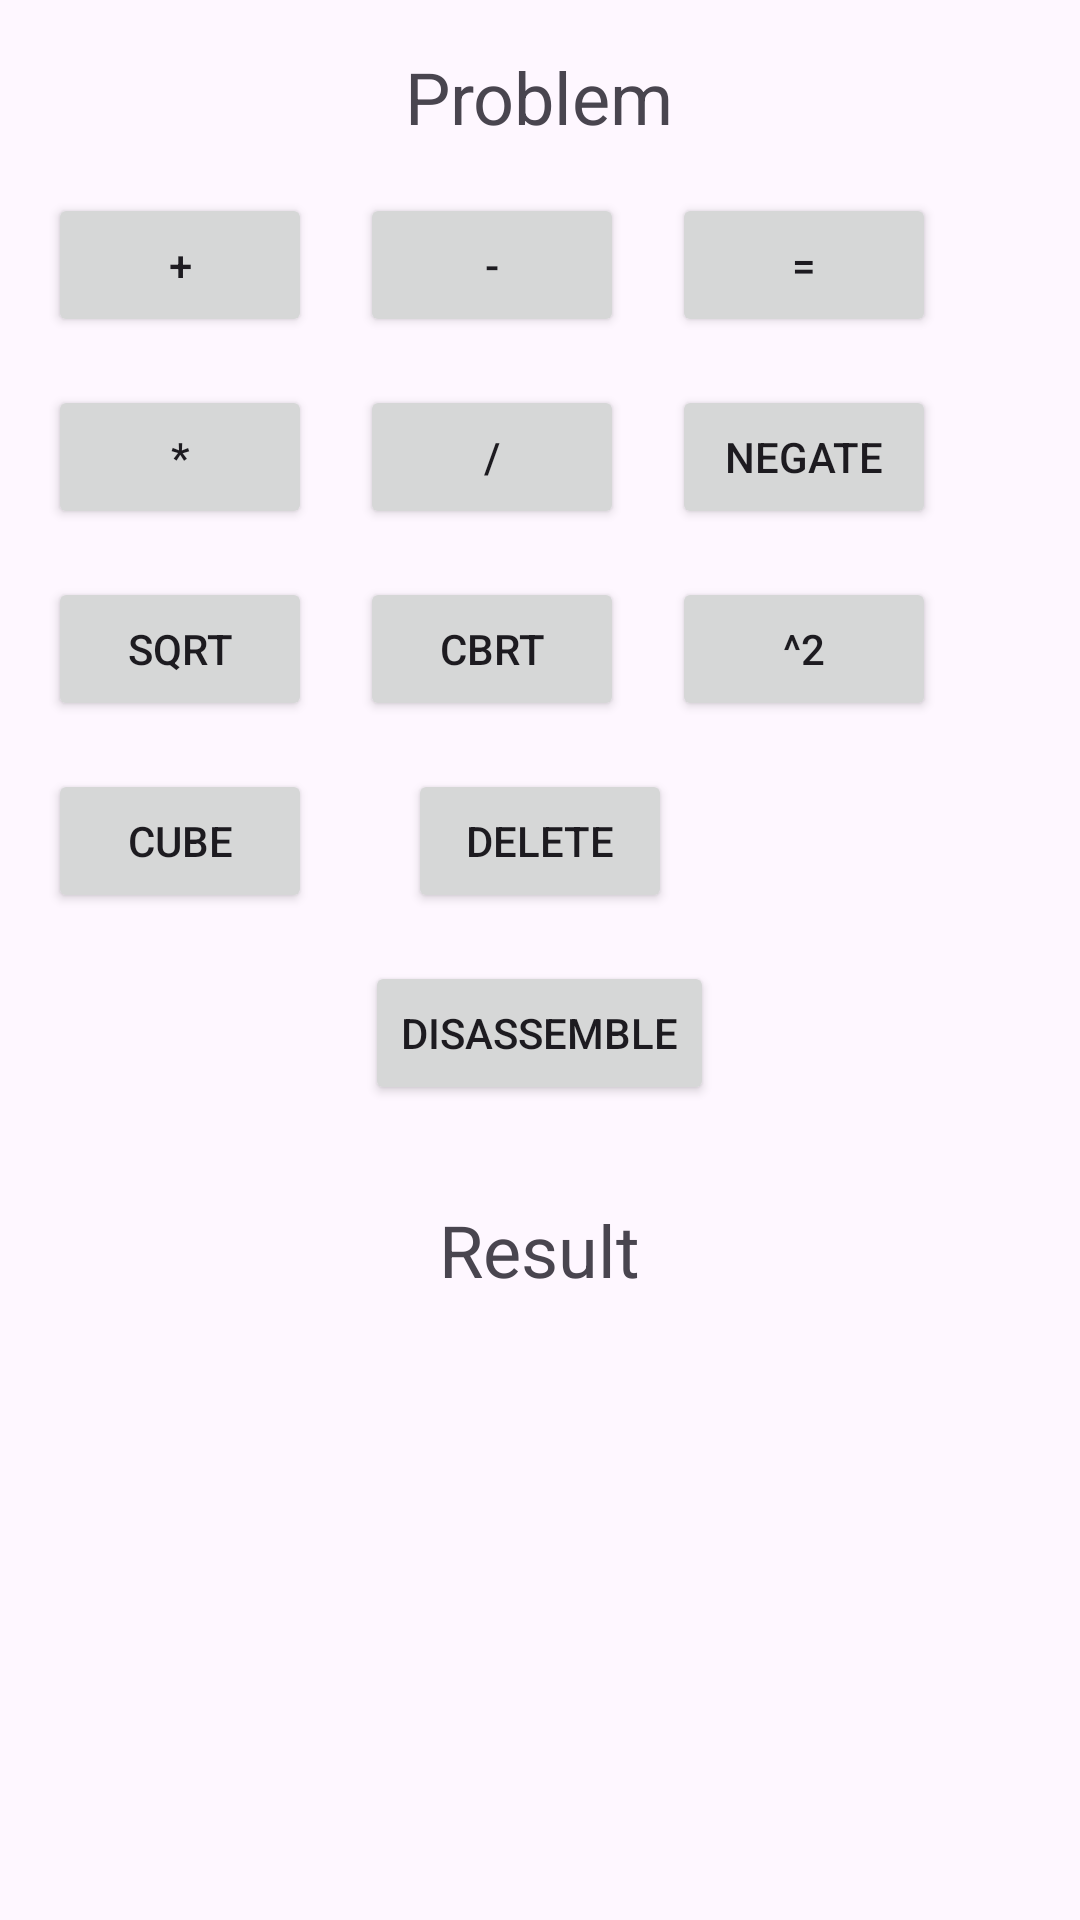

Here is an Android app screen rendered from its layout file. Give the layout XML and the strings, colors and styles it references.
<!-- AndroidManifest.xml: application theme Theme.Project_Equal -->
<!-- res/layout/activity_problem.xml -->
<?xml version="1.0" encoding="utf-8"?>
<RelativeLayout xmlns:android="http://schemas.android.com/apk/res/android"
    xmlns:tools="http://schemas.android.com/tools"
    android:id="@+id/root_layout"
    android:layout_width="match_parent"
    android:layout_height="match_parent"
    tools:context=".ui.activity.ProblemActivity">

    <TextView
        android:id="@+id/problem_text"
        android:layout_width="wrap_content"
        android:layout_height="wrap_content"
        android:layout_centerHorizontal="true"
        android:layout_marginTop="16dp"
        android:text="Problem"
        android:textSize="24sp" />

    <Button
        android:id="@+id/plus_button"
        android:layout_width="wrap_content"
        android:layout_height="wrap_content"
        android:layout_below="@id/problem_text"
        android:layout_marginTop="16dp"
        android:layout_marginStart="16dp"
        android:text="+" />

    <Button
        android:id="@+id/minus_button"
        android:layout_width="wrap_content"
        android:layout_height="wrap_content"
        android:layout_toEndOf="@id/plus_button"
        android:layout_alignTop="@id/plus_button"
        android:layout_marginStart="16dp"
        android:text="-" />

    <Button
        android:id="@+id/multiply_button"
        android:layout_width="wrap_content"
        android:layout_height="wrap_content"
        android:layout_below="@id/plus_button"
        android:layout_marginTop="16dp"
        android:layout_marginStart="16dp"
        android:text="*" />

    <Button
        android:id="@+id/divide_button"
        android:layout_width="wrap_content"
        android:layout_height="wrap_content"
        android:layout_toEndOf="@id/multiply_button"
        android:layout_alignTop="@id/multiply_button"
        android:layout_marginStart="16dp"
        android:text="/" />

    <Button
        android:id="@+id/negation_button"
        android:layout_width="wrap_content"
        android:layout_height="wrap_content"
        android:layout_toEndOf="@id/divide_button"
        android:layout_alignTop="@id/multiply_button"
        android:layout_marginStart="16dp"
        android:text="negate" />

    <Button
        android:id="@+id/sqrt_button"
        android:layout_width="wrap_content"
        android:layout_height="wrap_content"
        android:layout_below="@id/multiply_button"
        android:layout_marginStart="16dp"
        android:layout_marginTop="16dp"
        android:text="sqrt" />

    <Button
        android:id="@+id/square_button"
        android:layout_width="wrap_content"
        android:layout_height="wrap_content"
        android:layout_toEndOf="@id/divide_button"
        android:layout_alignTop="@id/sqrt_button"
        android:layout_marginStart="16dp"
        android:text="^2" />

    <Button
        android:id="@+id/cbrt_button"
        android:layout_width="wrap_content"
        android:layout_height="wrap_content"
        android:layout_toEndOf="@id/plus_button"
        android:layout_alignTop="@id/sqrt_button"
        android:layout_marginStart="16dp"
        android:text="cbrt" />

    <Button
        android:id="@+id/cube_button"
        android:layout_width="wrap_content"
        android:layout_height="wrap_content"
        android:layout_below="@id/sqrt_button"
        android:layout_marginStart="16dp"
        android:layout_marginTop="16dp"
        android:text="cube" />

    <Button
        android:id="@+id/equal_button"
        android:layout_width="wrap_content"
        android:layout_height="wrap_content"
        android:layout_toEndOf="@id/minus_button"
        android:layout_alignTop="@id/plus_button"
        android:layout_marginStart="16dp"
        android:text="=" />

    <Button
        android:id="@+id/delete_button"
        android:layout_width="wrap_content"
        android:layout_height="wrap_content"
        android:layout_below="@id/sqrt_button"
        android:layout_marginTop="16dp"
        android:layout_centerHorizontal="true"
        android:text="Delete" />

    <Button
        android:id="@+id/disassemble_button"
        android:layout_width="wrap_content"
        android:layout_height="wrap_content"
        android:layout_below="@id/delete_button"
        android:layout_marginTop="16dp"
        android:layout_centerHorizontal="true"
        android:text="Disassemble" />


    <TextView
        android:id="@+id/result_text"
        android:layout_width="wrap_content"
        android:layout_height="wrap_content"
        android:layout_below="@id/disassemble_button"
        android:layout_centerHorizontal="true"
        android:layout_marginTop="32dp"
        android:text="Result"
        android:textSize="24sp" />

</RelativeLayout>
<!-- resources referenced by this layout -->
<resources>
  <style name="Theme.Project_Equal" parent="Base.Theme.Project_Equal" />
  <style name="Base.Theme.Project_Equal" parent="Theme.Material3.DayNight.NoActionBar">
          
          
      </style>
</resources>
